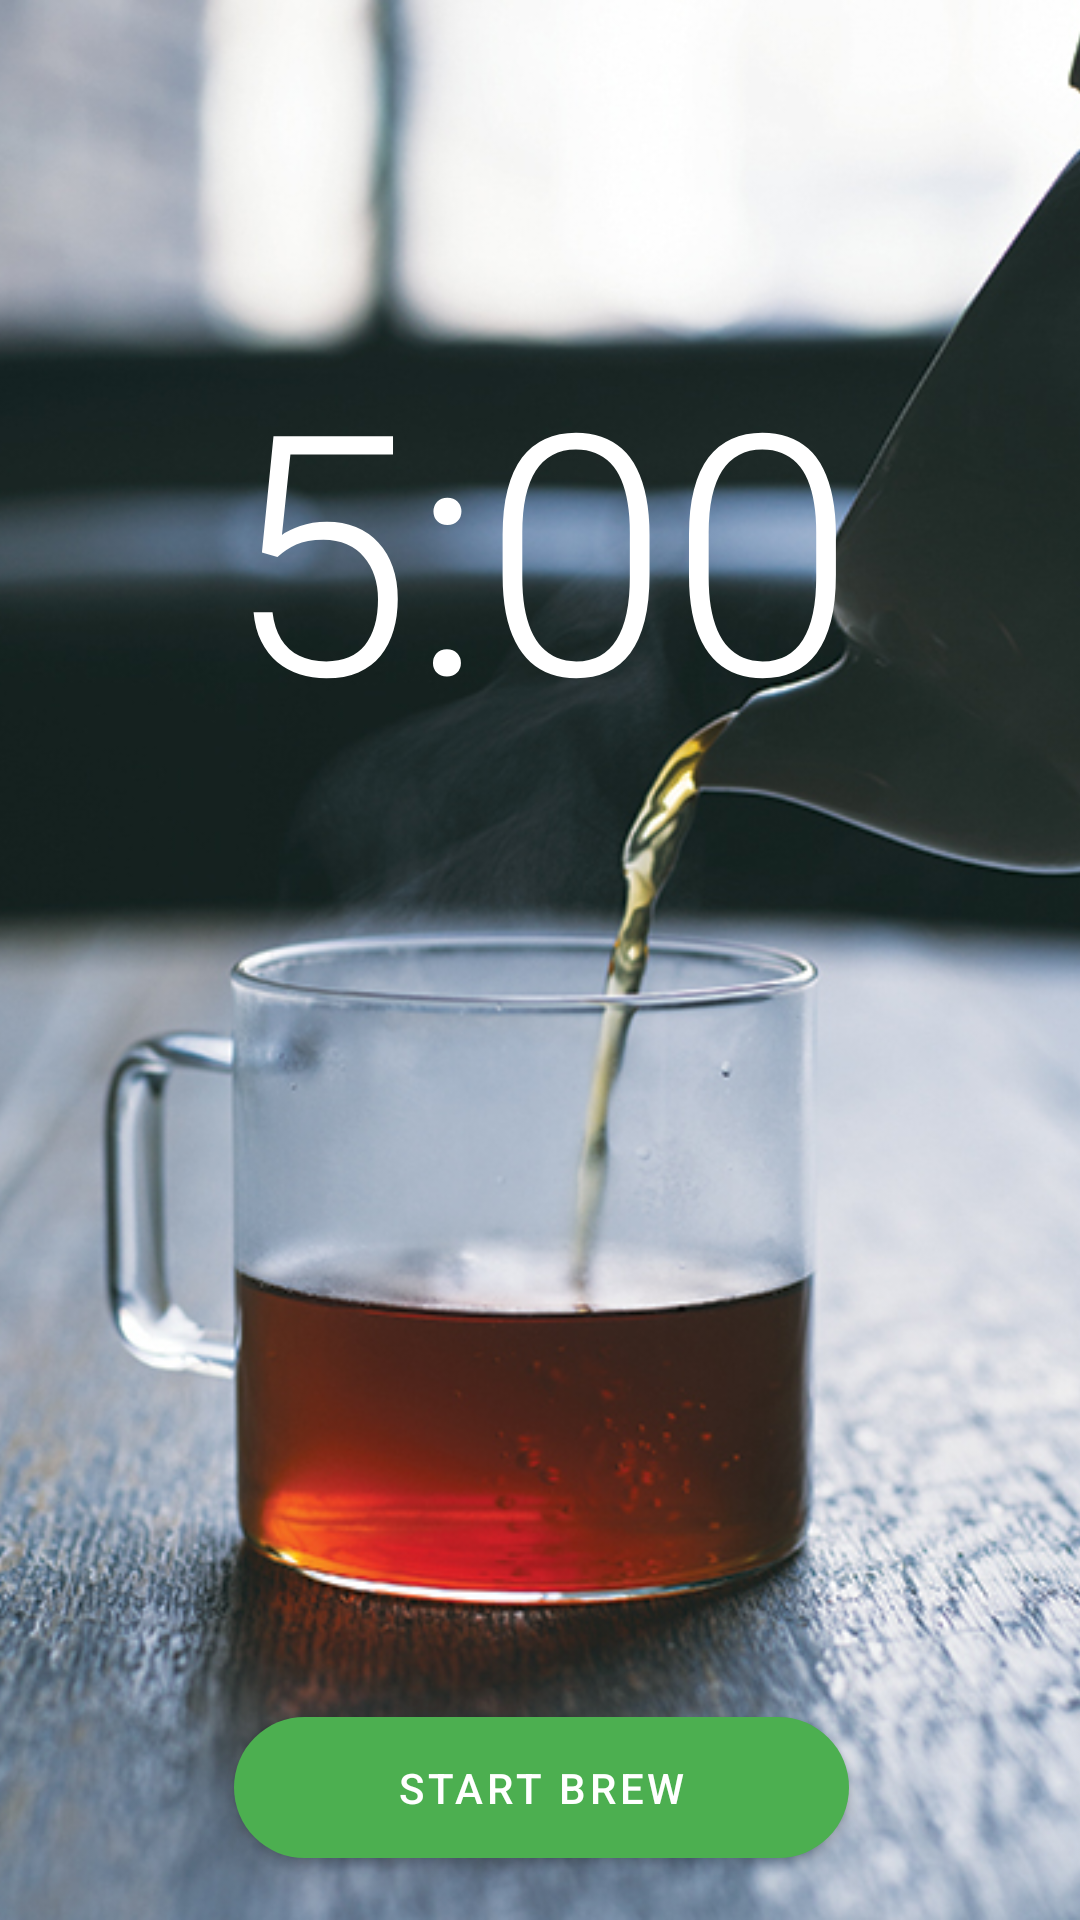

Write the Android layout XML for this screen, with the resource values it uses.
<!-- AndroidManifest.xml: application theme Theme.TeaTimer -->
<!-- res/layout/activity_timer.xml -->
<?xml version="1.0" encoding="utf-8"?>
<androidx.constraintlayout.widget.ConstraintLayout xmlns:android="http://schemas.android.com/apk/res/android"
    xmlns:app="http://schemas.android.com/apk/res-auto"
    xmlns:tools="http://schemas.android.com/tools"
    android:layout_width="match_parent"
    android:layout_height="match_parent"
    android:background="@color/highlight_color"
    tools:context=".Timer">

    <ImageView
        android:id="@+id/imageView"
        android:layout_width="fill_parent"
        android:layout_height="fill_parent"
        android:adjustViewBounds="true"
        android:scaleType="centerCrop"
        android:src="@drawable/tea_barrel_aged_pouring_tea_of_the_people_vertical"
        app:layout_constraintBottom_toBottomOf="parent"
        app:layout_constraintEnd_toEndOf="parent"
        app:layout_constraintHorizontal_bias="0.0"
        app:layout_constraintStart_toStartOf="parent"
        app:layout_constraintTop_toTopOf="parent"
        app:layout_constraintVertical_bias="0.0" />

    <TextView
        android:id="@+id/timerText"
        android:layout_width="wrap_content"
        android:layout_height="wrap_content"
        android:ems="10"
        android:gravity="center"
        android:text="5:00"
        android:textAppearance="@style/TextAppearance.AppCompat.Display4"
        android:textColor="#FFFFFF"
        app:layout_constraintBottom_toBottomOf="parent"
        app:layout_constraintEnd_toEndOf="parent"
        app:layout_constraintHorizontal_bias="0.0"
        app:layout_constraintStart_toStartOf="parent"
        app:layout_constraintTop_toTopOf="parent"
        app:layout_constraintVertical_bias="0.217" />

    <Button
        android:id="@+id/button"
        android:layout_width="205dp"
        android:layout_height="59dp"
        android:onClick="startBrew"
        android:text="@string/timer_start"
        android:textColor="#FFFFFF"
        app:backgroundTint="@color/highlight_color"
        app:cornerRadius="25dp"
        app:layout_constraintBottom_toBottomOf="parent"
        app:layout_constraintEnd_toEndOf="parent"
        app:layout_constraintHorizontal_bias="0.503"
        app:layout_constraintStart_toStartOf="parent"
        app:layout_constraintTop_toBottomOf="@+id/timerText"
        app:layout_constraintVertical_bias="0.955" />

</androidx.constraintlayout.widget.ConstraintLayout>
<!-- resources referenced by this layout -->
<resources>
  <color name="highlight_color">#4CAF50</color>
  <!-- drawable tea_barrel_aged_pouring_tea_of_the_people_vertical: jpg bitmap (drawable, 243202 bytes) -->
  <string name="timer_start">Start Brew</string>
  <style name="Theme.TeaTimer" parent="Theme.MaterialComponents.DayNight.DarkActionBar">
          
          <item name="colorPrimary">@color/highlight_color</item>
          <item name="colorPrimaryVariant">@color/highlight_color_dark</item>
          <item name="colorOnPrimary">@color/white</item>
          
          <item name="colorSecondary">@color/teal_200</item>
          <item name="colorSecondaryVariant">@color/teal_700</item>
          <item name="colorOnSecondary">@color/black</item>
          
          <item name="android:statusBarColor" tools:targetApi="l">?attr/colorPrimaryVariant</item>
          
      </style>
  <color name="highlight_color_dark">#348037</color>
  <color name="white">#FFFFFFFF</color>
  <color name="teal_200">#FF03DAC5</color>
  <color name="teal_700">#FF018786</color>
  <color name="black">#FF000000</color>
</resources>
